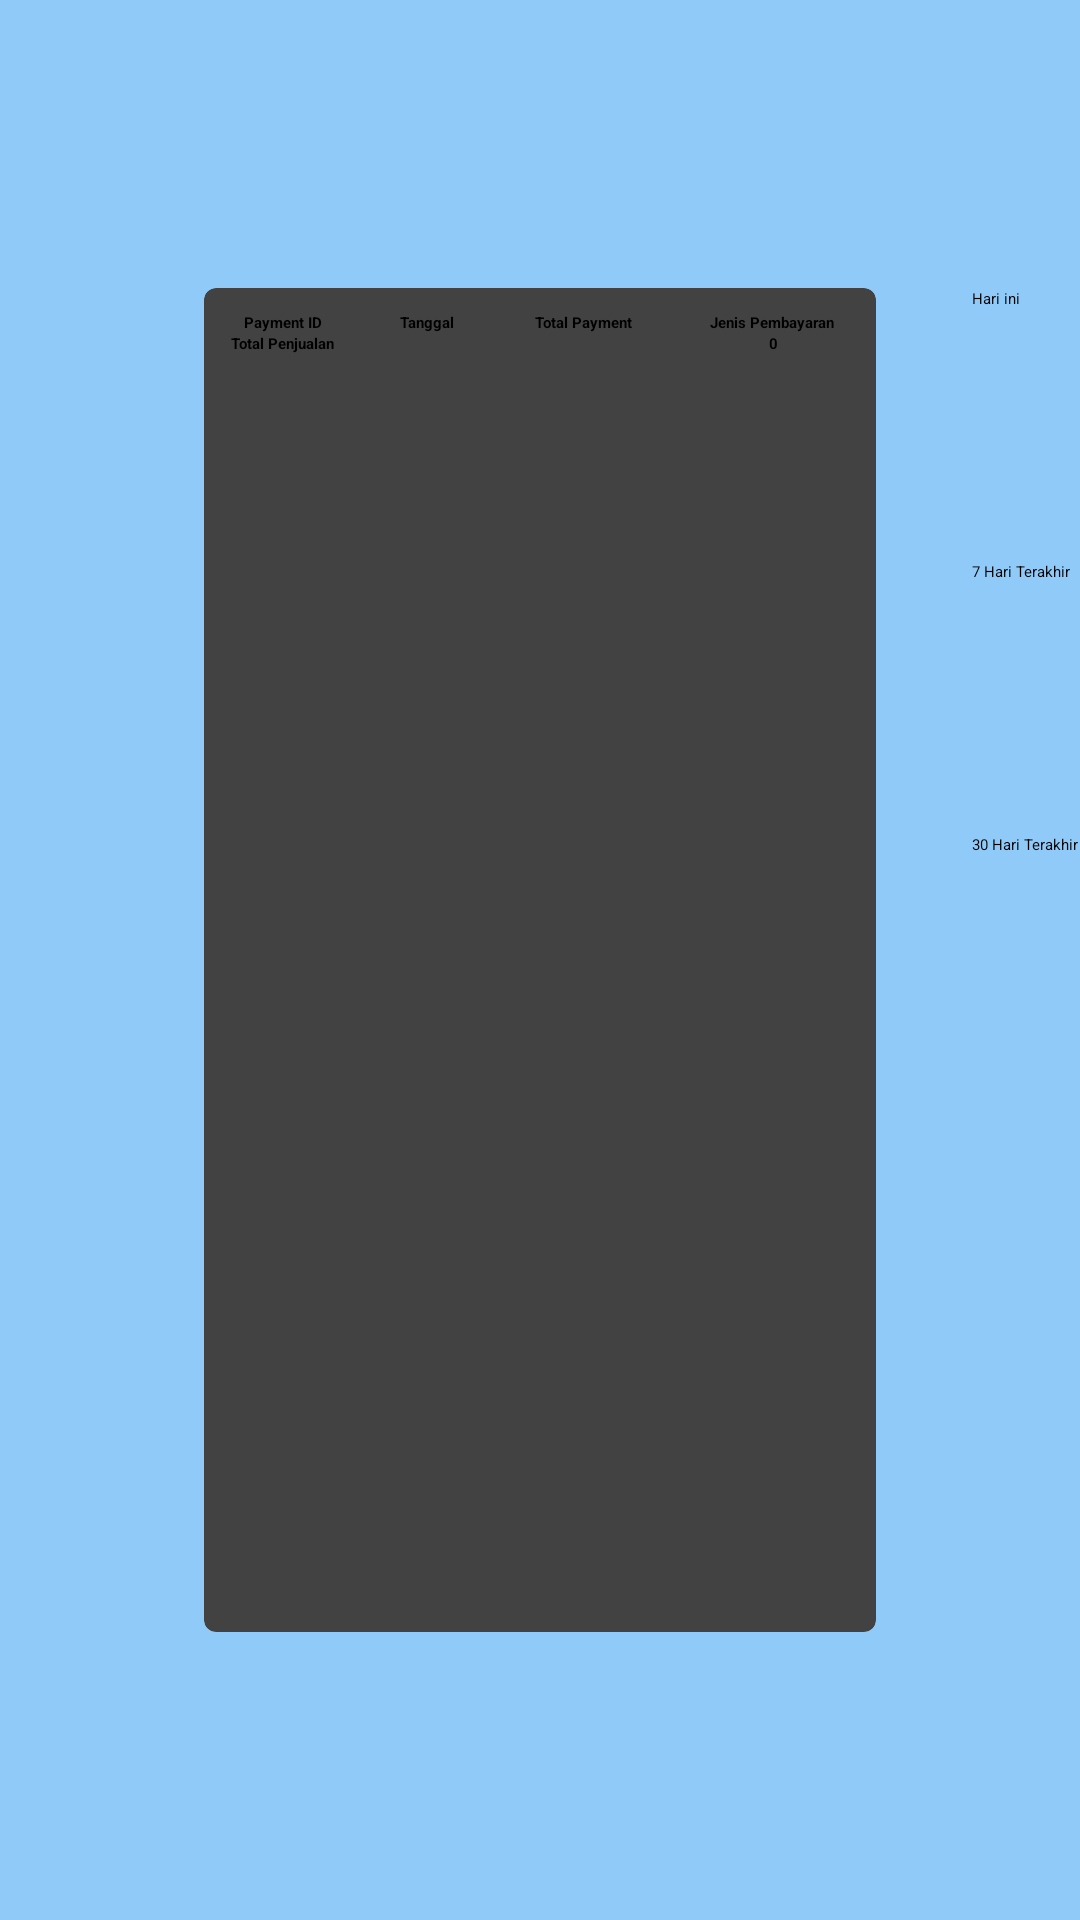

Android layout source for this screen:
<!-- AndroidManifest.xml: application theme Theme.CapstoneSeeFood -->
<!-- res/layout/activity_history_penjualan.xml -->
<?xml version="1.0" encoding="utf-8"?>
<androidx.constraintlayout.widget.ConstraintLayout xmlns:android="http://schemas.android.com/apk/res/android"
    xmlns:app="http://schemas.android.com/apk/res-auto"
    xmlns:tools="http://schemas.android.com/tools"
    android:layout_width="match_parent"
    android:layout_height="match_parent"
    android:background="#90CAF9">


    <Button
        android:id="@+id/btnHistoryMinggu"
        android:layout_width="127dp"
        android:layout_height="91dp"
        android:text="7 Hari Terakhir"
        app:layout_constraintEnd_toEndOf="parent"
        app:layout_constraintHorizontal_bias="0.0"
        app:layout_constraintStart_toStartOf="@+id/guidelinev2"
        app:layout_constraintTop_toBottomOf="@+id/button" />

    <Button
        android:id="@+id/btnHistoryBulan"
        android:layout_width="127dp"
        android:layout_height="91dp"
        android:text="30 Hari Terakhir"
        app:layout_constraintEnd_toEndOf="parent"
        app:layout_constraintHorizontal_bias="0.0"
        app:layout_constraintStart_toStartOf="@+id/guidelinev2"
        app:layout_constraintTop_toBottomOf="@+id/btnHistoryMinggu" />

    <Button
        android:id="@+id/btnbackhome"
        android:layout_width="127dp"
        android:layout_height="91dp"
        android:text="Menu Utama"
        app:layout_constraintEnd_toEndOf="parent"
        app:layout_constraintHorizontal_bias="1.0"
        app:layout_constraintStart_toStartOf="@+id/guidelinev2"
        app:layout_constraintTop_toBottomOf="@+id/btnHistoryBulan" />

    <androidx.constraintlayout.widget.Guideline
        android:id="@+id/guidelinev2"
        android:layout_width="wrap_content"
        android:layout_height="wrap_content"
        android:orientation="vertical"
        app:layout_constraintGuide_percent="0.9" />
    <androidx.constraintlayout.widget.Guideline
        android:id="@+id/guidelinev1"
        android:layout_width="wrap_content"
        android:layout_height="wrap_content"
        android:orientation="vertical"
        app:layout_constraintGuide_percent="0.1" />

    <androidx.constraintlayout.widget.Guideline
        android:id="@+id/guidelineh2"
        android:layout_width="wrap_content"
        android:layout_height="wrap_content"
        android:orientation="horizontal"
        app:layout_constraintGuide_percent="0.9"/>
    <androidx.constraintlayout.widget.Guideline
        android:id="@+id/guidelineh1"
        android:layout_width="wrap_content"
        android:layout_height="wrap_content"
        android:orientation="horizontal"
        app:layout_constraintGuide_percent="0.1"/>

    <androidx.cardview.widget.CardView
        android:layout_width="0dp"
        android:layout_height="0dp"
        android:layout_margin="32dp"
        android:background="@color/grey"
        app:cardCornerRadius="4dp"
        app:layout_constraintBottom_toTopOf="@+id/guidelineh2"
        app:layout_constraintEnd_toStartOf="@+id/guidelinev2"
        app:layout_constraintStart_toStartOf="@+id/guidelinev1"
        app:layout_constraintTop_toTopOf="@+id/guidelineh1">

        <LinearLayout
            android:layout_width="match_parent"
            android:layout_height="match_parent"
            android:orientation="vertical">

            <TextView
                android:id="@+id/tvJudulDaftarOrder"
                style="@style/TextContent.HeadlineMedium.Bold"
                android:text="Data Histori Penjualan"
                android:textSize="32sp"
                android:textStyle="bold" />

            <TableLayout
                android:id="@+id/tbOrder"
                android:layout_width="match_parent"
                android:layout_height="match_parent"
                android:layout_marginTop="8dp"

                android:stretchColumns="*">

                <TableRow
                    android:layout_width="0dp"
                    android:layout_height="0dp">

                    <TextView
                        android:layout_width="wrap_content"
                        android:layout_height="wrap_content"
                        android:layout_column="0"
                        android:layout_marginStart="8dp"
                        android:layout_marginEnd="8dp"
                        android:gravity="center_horizontal"
                        android:text="Payment ID"
                        android:textStyle="bold" />

                    <TextView
                        android:layout_width="wrap_content"
                        android:layout_height="wrap_content"
                        android:layout_column="1"
                        android:layout_marginStart="8dp"
                        android:layout_marginEnd="8dp"
                        android:gravity="center_horizontal"
                        android:text="Tanggal "
                        android:textStyle="bold" />

                    <TextView
                        android:layout_width="wrap_content"
                        android:layout_height="wrap_content"
                        android:layout_column="2"
                        android:layout_marginStart="8dp"
                        android:layout_marginEnd="8dp"
                        android:gravity="center_horizontal"
                        android:text="Total Payment"
                        android:textStyle="bold" />

                    <TextView
                        android:layout_width="wrap_content"
                        android:layout_height="wrap_content"
                        android:layout_column="3"
                        android:layout_marginStart="8dp"
                        android:layout_marginEnd="8dp"
                        android:gravity="center_horizontal"
                        android:text="Jenis Pembayaran"
                        android:textStyle="bold" />
                </TableRow>

                <TableRow
                    android:layout_width="match_parent"
                    android:layout_height="match_parent">

                    <TextView
                        android:layout_width="wrap_content"
                        android:layout_height="wrap_content"
                        android:layout_column="0"
                        android:gravity="center"
                        android:text="Total Penjualan"
                        android:textStyle="bold" />

                    <TextView
                        android:layout_width="wrap_content"
                        android:layout_height="wrap_content"
                        android:layout_column="3"
                        android:layout_gravity="right"
                        android:paddingEnd="32dp"
                        android:text="0"
                        android:textStyle="bold" />
                </TableRow>
            </TableLayout>
        </LinearLayout>
    </androidx.cardview.widget.CardView>

    <Button
        android:id="@+id/button"
        android:layout_width="127dp"
        android:layout_height="91dp"
        android:layout_marginTop="32dp"
        android:text="Hari ini"
        app:layout_constraintEnd_toEndOf="parent"
        app:layout_constraintHorizontal_bias="0.0"
        app:layout_constraintStart_toStartOf="@+id/guidelinev2"
        app:layout_constraintTop_toTopOf="@+id/guidelineh1" />

</androidx.constraintlayout.widget.ConstraintLayout>
<!-- resources referenced by this layout -->
<resources>
  <color name="grey">#aaa</color>
  <style name="Theme.CapstoneSeeFood" parent="Theme.MaterialComponents.DayNight.DarkActionBar">
          
          <item name="colorPrimary">@color/purple_500</item>
          <item name="colorPrimaryVariant">@color/purple_700</item>
          <item name="colorOnPrimary">@color/white</item>
          
          <item name="colorSecondary">@color/teal_200</item>
          <item name="colorSecondaryVariant">@color/teal_700</item>
          <item name="colorOnSecondary">@color/black</item>
          
          <item name="android:statusBarColor">?attr/colorPrimaryVariant</item>
          
      </style>
  <color name="purple_500">#0F9D58</color>
  <color name="purple_700">#0F9D58</color>
  <color name="white">#FFFFFFFF</color>
  <color name="teal_200">#FF03DAC5</color>
  <color name="teal_700">#FF018786</color>
  <color name="black">#FF000000</color>
</resources>
